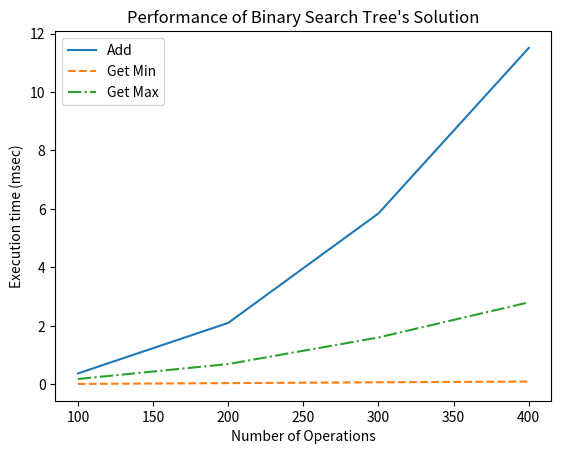

Write the Python code that produced this figure.
import random, time, heapq
import matplotlib.pyplot as plt

class TreeNode:
    def __init__(self,key,val,left=None,right=None,parent=None):
        self.key = key
        self.payload = val
        self.leftChild = left
        self.rightChild = right
        self.parent = parent

    def hasLeftChild(self):
        return self.leftChild

    def hasRightChild(self):
        return self.rightChild

    def isLeftChild(self):
        return self.parent and self.parent.leftChild == self

    def isRightChild(self):
        return self.parent and self.parent.rightChild == self

    def isRoot(self):
        return not self.parent

    def isLeaf(self):
        return not (self.rightChild or self.leftChild)

    def hasAnyChildren(self):
        return self.rightChild or self.leftChild

    def hasBothChildren(self):
        return self.rightChild and self.leftChild

    def findmin(self):
        current = self
        while current.hasLeftChild():
            current = current.leftChild
        return current

    def findmax(self):
        current = self
        while current.hasRightChild():
            current = current.rightChild
        return current


class BinarySearchTree:

    def __init__(self):
        self.root = None
        self.size = 0

    def length(self):
        return self.size

    def __len__(self):
        return self.size

    def put(self,key,val):
        if self.root:
            self._put(key,val,self.root)
        else:
            self.root = TreeNode(key,val)
        self.size = self.size + 1

    def _put(self,key,val,currentNode):
        if key < currentNode.key:
            if currentNode.hasLeftChild():
                   self._put(key,val,currentNode.leftChild)
            else:
                   currentNode.leftChild = TreeNode(key,val,parent=currentNode)
        else:
            if currentNode.hasRightChild():
                   self._put(key,val,currentNode.rightChild)
            else:
                   currentNode.rightChild = TreeNode(key,val,parent=currentNode)

    def __setitem__(self,k,v):
       self.put(k,v)

    def get(self,key):
       if self.root:
           res = self._get(key,self.root)
           if res:
                  return res.payload
           else:
                  return None
       else:
           return None

    def _get(self,key,currentNode):
       if not currentNode:
           return None
       elif currentNode.key == key:
           return currentNode
       elif key < currentNode.key:
           return self._get(key,currentNode.leftChild)
       else:
           return self._get(key,currentNode.rightChild)

    def __getitem__(self,key):
       return self.get(key)

    def __contains__(self,key):
       if self._get(key,self.root):
           return True
       else:
           return False


    def get_max(self):
      current = self.root
      while current.hasRightChild():
          current = current.rightChild
      return current

    def get_min(self):
      current = self.root
      while current.hasLeftChild():
          current = current.leftChild
      return current



mytree = BinarySearchTree()
mytree[3]="red"
mytree[4]="blue"
mytree[6]="yellow"
mytree[2]="at"

print(mytree[6])
print(mytree[2])
import random
import matplotlib.pyplot as plt
for r in range(100):
    num = random.randint(0,1000)
    my_min = mytree.get_min()
    my_max = mytree.get_max()

import time
def measure_time(a, this_list):
    tot_time_add = 0
    tot_time_min = 0
    tot_time_max = 0

    for num in this_list:
        start = time.time()
        a.put("",num)
        tot_time_add += (time.time() - start)

        start = time.time()
        min = a.get_min()
        tot_time_min += (time.time() - start)

        start = time.time()
        max = a.get_max()
        tot_time_max += (time.time() - start)

    return tot_time_add, tot_time_min, tot_time_max

if __name__ == '__main__':
    m = BinarySearchTree()
    m.put("",5)
    print(m.get_min(), m.get_max())
    m.put("",7)
    print(m.get_min(), m.get_max())
    m.put("",3)
    print(m.get_min(), m.get_max())
    m.put("",9)
    print(m.get_min(), m.get_max())

    repetitions = 3
    max_operations = 500
    step= 100

    values_bubble, values_bubble_min, values_bubble_max = [], [], []
    for rounds in range(step, max_operations, step):
        this_list = []
        for r in range(rounds):
            this_list.append(random.randint(0, 500))

        tot_time_add, tot_time_min, tot_time_max = 0, 0, 0
        for repetition in range(5):
            a = BinarySearchTree()
            my_add, my_min, my_max = measure_time(a, this_list)
            tot_time_add += my_add
            tot_time_min += my_min
            tot_time_max += my_max

        tot_time_add /= 5
        tot_time_min /= 5
        tot_time_max /= 5

        values_bubble.append(tot_time_add * 1000)
        values_bubble_min.append(tot_time_min * 1000)
        values_bubble_max.append(tot_time_max * 1000)

    xlabels = range(step, max_operations, step)
    plt.plot(xlabels, values_bubble,linestyle='-', label='Add')
    plt.plot(xlabels, values_bubble_min,linestyle='--', label='Get Min')
    plt.plot(xlabels, values_bubble_max,linestyle='-.', label='Get Max')
    plt.legend()
    plt.xlabel("Number of Operations")
    plt.ylabel("Execution time (msec)")
    plt.title("Performance of Binary Search Tree's Solution")
    plt.show()
